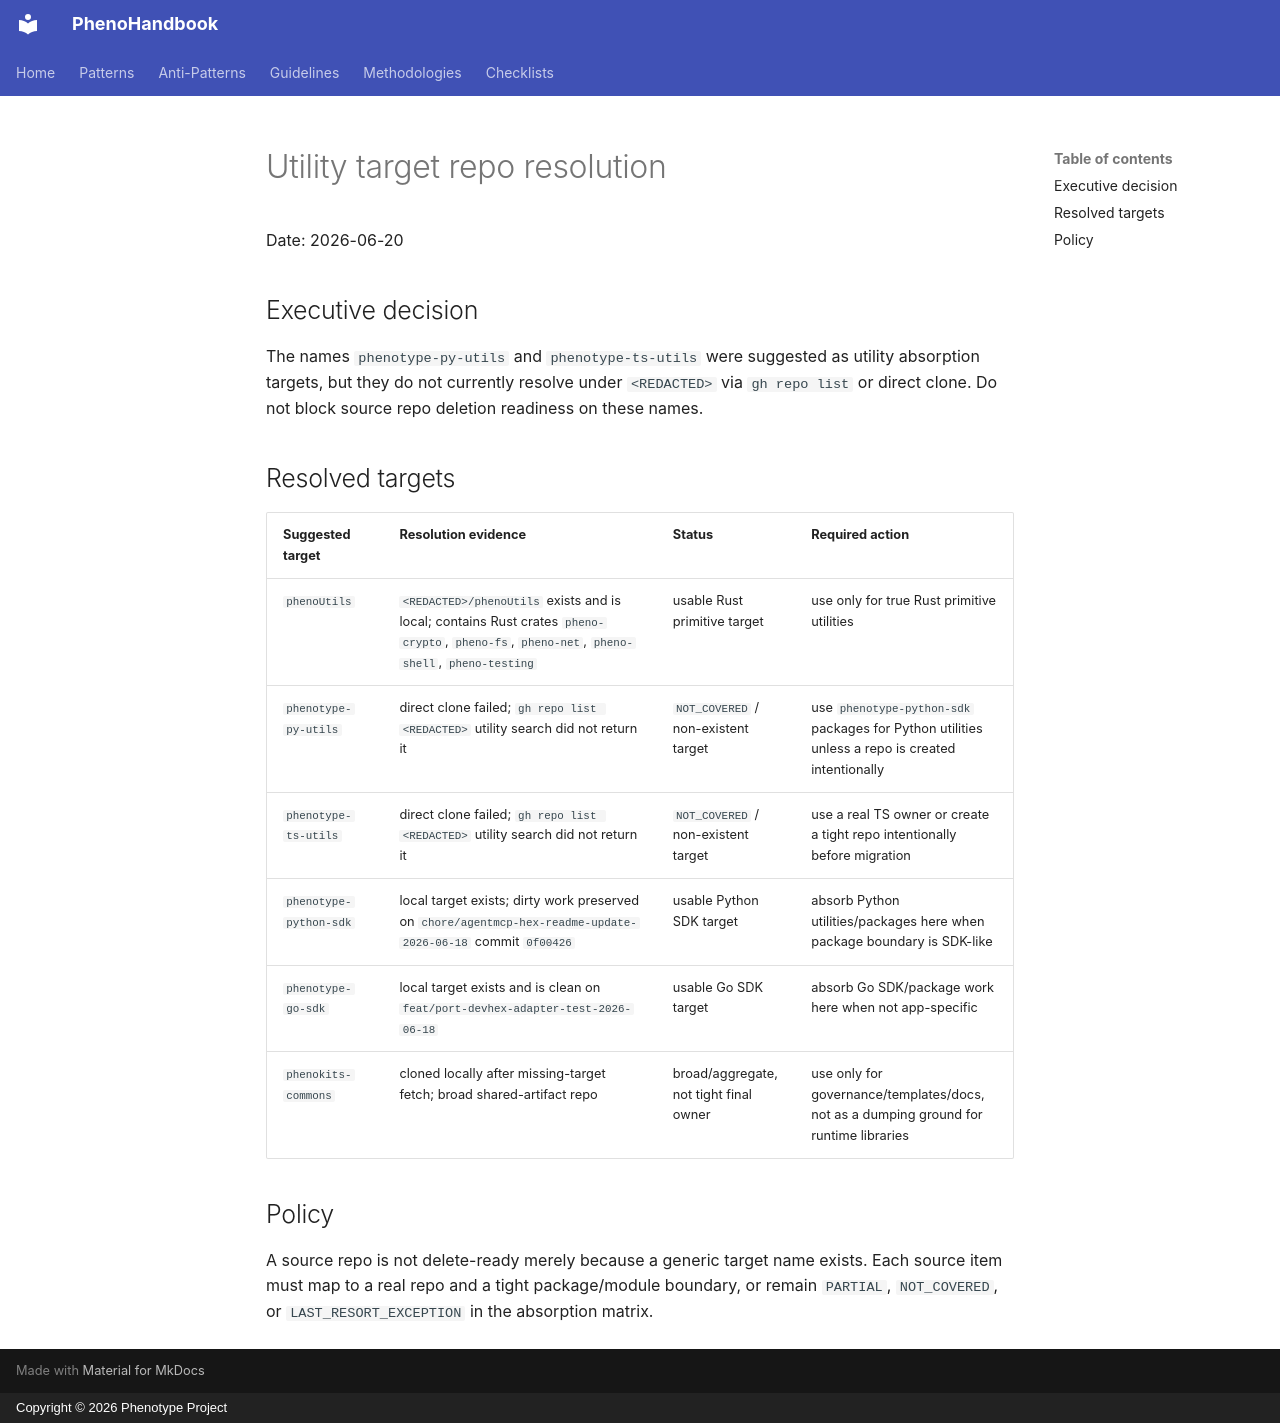

repository: KooshaPari/PhenoShared · page: absorption/utility-targets/index.html · generator: mkdocs · copyright: Copyright © 2026 Phenotype Project

# Utility target repo resolution

Date: 2026-06-20

## Executive decision

The names `phenotype-py-utils` and `phenotype-ts-utils` were suggested as utility absorption targets, but they do not currently resolve under `<REDACTED>` via `gh repo list` or direct clone. Do not block source repo deletion readiness on these names.

## Resolved targets

| Suggested target | Resolution evidence | Status | Required action |
|---|---|---|---|
| `phenoUtils` | `<REDACTED>/phenoUtils` exists and is local; contains Rust crates `pheno-crypto`, `pheno-fs`, `pheno-net`, `pheno-shell`, `pheno-testing` | usable Rust primitive target | use only for true Rust primitive utilities |
| `phenotype-py-utils` | direct clone failed; `gh repo list <REDACTED>` utility search did not return it | `NOT_COVERED` / non-existent target | use `phenotype-python-sdk` packages for Python utilities unless a repo is created intentionally |
| `phenotype-ts-utils` | direct clone failed; `gh repo list <REDACTED>` utility search did not return it | `NOT_COVERED` / non-existent target | use a real TS owner or create a tight repo intentionally before migration |
| `phenotype-python-sdk` | local target exists; dirty work preserved on `chore/agentmcp-hex-readme-update-2026-06-18` commit `0f00426` | usable Python SDK target | absorb Python utilities/packages here when package boundary is SDK-like |
| `phenotype-go-sdk` | local target exists and is clean on `feat/port-devhex-adapter-test-2026-06-18` | usable Go SDK target | absorb Go SDK/package work here when not app-specific |
| `phenokits-commons` | cloned locally after missing-target fetch; broad shared-artifact repo | broad/aggregate, not tight final owner | use only for governance/templates/docs, not as a dumping ground for runtime libraries |

## Policy

A source repo is not delete-ready merely because a generic target name exists. Each source item must map to a real repo and a tight package/module boundary, or remain `PARTIAL`, `NOT_COVERED`, or `LAST_RESORT_EXCEPTION` in the absorption matrix.
